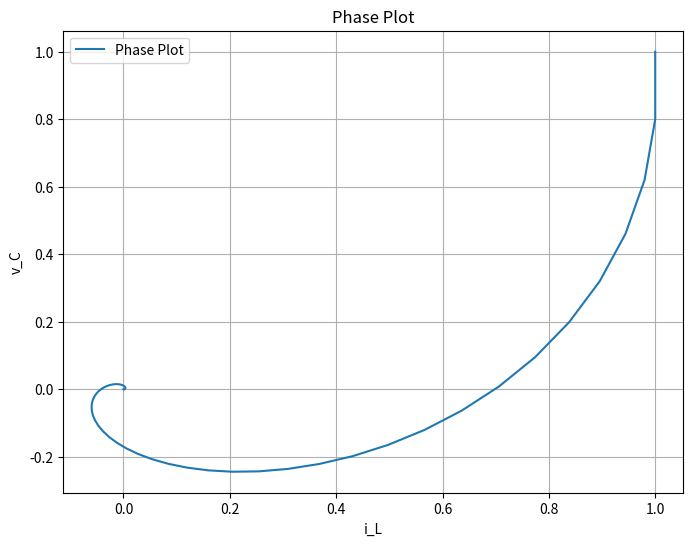

Source code (Python):
import numpy as np
import matplotlib.pyplot as plt

# Define the A matrix
A = np.array([[-1, -1], [1, -1]])
B = np.array([-1, 0]) 

# Define the system dynamics as a function of state and control input
def system_dynamics(x, u):

    Ax = np.dot(A, x)
    Bx = B * u
    return  Ax + Bx

# Euler method simulation
def euler_method(initial_state, control_input, T, dt):
    num_steps = int(T / dt)
    states = [initial_state]
    t = 0

    for _ in range(num_steps):
        x = states[-1]
        u = control_input(t)

        dxdt = system_dynamics(x, u)

        x_new = x + dxdt * dt
        states.append(x_new)
        t += dt

    return states

# Define the initial state, control input, simulation time, and time step
initial_state = np.array([1, 1])  # Initial state [x1(0), x2(0)]
T = 10.0  # Total simulation time
dt = 0.1  # Time step

# Define a control input function (e.g., a constant control input)
def constant_control_input(t):
    return 0.0  # Replace with your control input profile

# Simulate the system
simulated_states = euler_method(initial_state, constant_control_input, T, dt)


# Extract x1 and x2 values for the phase plot
i_L = [state[0] for state in simulated_states]
v_C = [state[1] for state in simulated_states]

# Create a phase plot
plt.figure(figsize=(8, 6))
plt.plot(v_C, i_L, label='Phase Plot')
plt.xlabel('i_L')
plt.ylabel('v_C')
plt.title('Phase Plot')
plt.grid(True)
plt.legend()
plt.show()